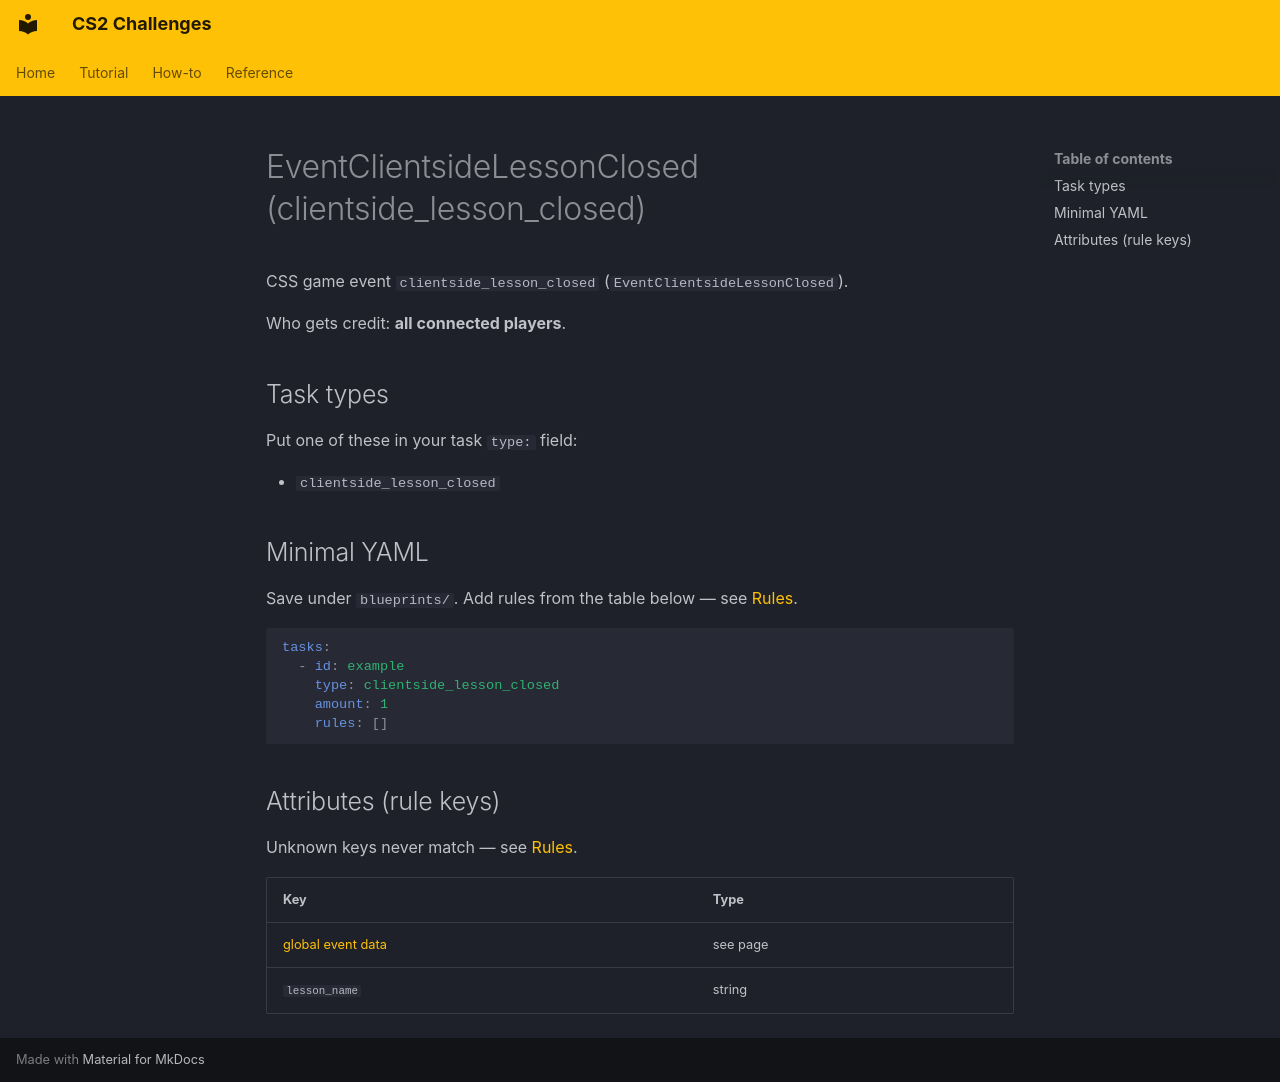

repository: Kandru/cs2-challenges · page: reference/events/EventClientsideLessonClosed/index.html · generator: mkdocs

# EventClientsideLessonClosed (clientside_lesson_closed)

CSS game event `clientside_lesson_closed` (`EventClientsideLessonClosed`).

Who gets credit: **all connected players**.

## Task types

Put one of these in your task `type:` field:

- `clientside_lesson_closed`

## Minimal YAML

Save under `blueprints/`. Add rules from the table below — see [Rules](../rules.md).

```yaml
tasks:
  - id: example
    type: clientside_lesson_closed
    amount: 1
    rules: []
```

## Attributes (rule keys)

Unknown keys never match — see [Rules](../rules.md).

| Key | Type |
|-----|------|
| [global event data](../../rules/GlobalEventData.md) | see page |
| `lesson_name` | string |
